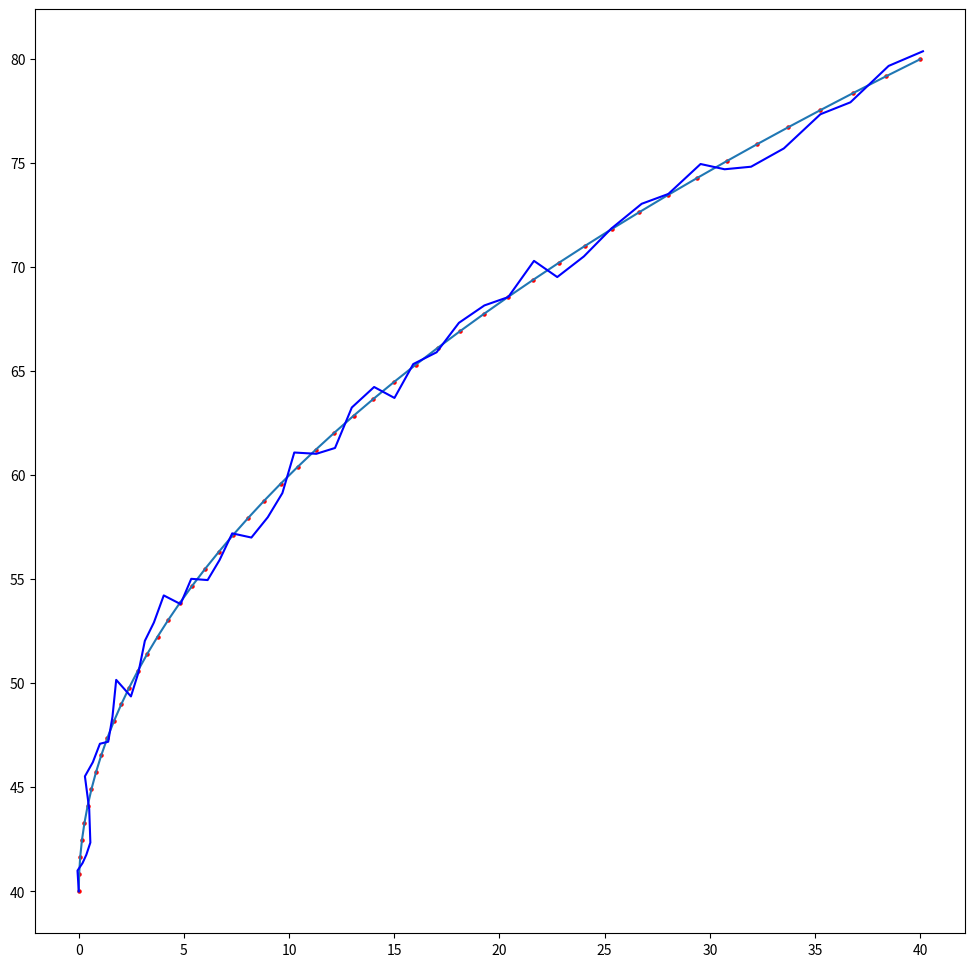

Reproduce this figure in Python.
import random
import numpy as np
import matplotlib.pyplot as plt
from cmath import exp

### preset point coordinate ###
ant_1 = np.array((0, 0))
ant_2 = np.array((10, 0))
ant_3 = np.array((20, 0))
ant_4 = np.array((30, 0))

pt_1 = np.array((25, 80)) # original pos



### figure initialization ###
colors = ['crimson', 'magenta', 'darkslateblue', 'violet', 'blue', 'steelblue', 'cyan', 'turquoise', 'lime', 'green', 'yellowgreen', 'yellow', 'gold', 'goldenrod', 'orangered', 'darkred', 'gray']



def generate_random_pt(centre, radius):
    new_pt = np.array((centre[0] + random.uniform(-radius,radius), centre[1] + random.uniform(-radius,radius)))
    return new_pt

def get_phasor(pt_tag):
    phasor = np.array((np.linalg.norm(pt_tag - ant_1), np.linalg.norm(pt_tag - ant_2), np.linalg.norm(pt_tag - ant_3), np.linalg.norm(pt_tag - ant_4)))
    return phasor

def phasor_normalized(phasor):
    phasor_temp = []
    for i in range(len(phasor)):
        phasor_temp.append(exp(-1j*(phasor[i] - phasor[0])))
    # phasor_normalized = np.matrix(phasor_temp) # matrix
    phasor_normalized = np.array(phasor_temp) # ndarray

    return phasor_normalized

# def cosine_similarity(complex_vec_1, complex_vec_2):
#     num = np.linalg.norm(np.dot(complex_vec_1, complex_vec_2.getH()))
#     den = np.linalg.norm(complex_vec_1) * np.linalg.norm(complex_vec_2)
#     return num / den

# another matching
def cosine_similarity(complex_vec_1, complex_vec_2):
    # num = np.linalg.norm(np.dot(complex_vec_1, complex_vec_2.getH()))
    num = np.linalg.norm(np.dot(complex_vec_1, complex_vec_2.conjugate().T)) # abs is same to norm
    # print(np.dot(complex_vec_1, complex_vec_2.conjugate().T), np.dot(complex_vec_1.conjugate().T, complex_vec_2)) # differnet in complex part, but same in norm/abs
    den = np.linalg.norm(complex_vec_1) * np.linalg.norm(complex_vec_2)
    return num / den

def plot_candidates(pt_current, raduis, num_circular_split):
    for i in range(num_circular_split):
        pt_temp = np.array((pt_current[0] + raduis * np.cos(i * 2 * np.pi / num_circular_split), pt_current[1] + raduis * np.sin(i * 2 * np.pi / num_circular_split)))
        plt.scatter(pt_temp[0], pt_temp[1], c=colors[i], s=200)
    plt.scatter(pt_current[0], pt_current[1], c=colors[16], s=200)

def candidate_generator(pt_current, pt_measured, raduis, num_circular_split):
    candidates = []
    result = []
    phasor_measured = get_phasor(pt_measured)

    for i in range(num_circular_split):
        # pt_temp = np.array((pt_current[0] + raduis * np.cos(i * 2 * np.pi / num_circular_split), pt_current[1] + raduis * np.sin(i * 2 * np.pi / num_circular_split))) # circulate

        # pt_temp = np.array((pt_current[0] + random.uniform(-raduis, raduis), pt_current[1] + random.uniform(-raduis, raduis))) # random
        pt_temp = generate_random_pt(pt_current, raduis) # random

        phasor_temp = get_phasor(pt_temp)
        sim_temp = cosine_similarity(phasor_normalized(phasor_measured), phasor_normalized(phasor_temp))
        
        candidates.append(pt_temp)
        result.append(sim_temp)
    
    # add itself as a candidate, other than the circle, totally 9 candidates
    pt_temp = pt_current
    phasor_temp = get_phasor(pt_temp)
    sim_temp = cosine_similarity(phasor_normalized(phasor_measured), phasor_normalized(phasor_temp))

    candidates.append(pt_temp)
    result.append(sim_temp)
    # print(result)

    # 1, only returning the candidate with the biggest similarity
    idx = result.index(max(result))
    # plt.scatter(pt_measured[0], pt_measured[1], c=colors[idx], s=5)
    return candidates[idx]


    # [not working well] 2, weighted sum of all 
    # result_normalize = [x / sum(result) for x in result]
    # pt_new = np.array((0, 0))
    # for i in range(len(result_normalize)):
    #     # print(candidates[i] * result_normalize[i])
    #     pt_new = pt_new + candidates[i] * result_normalize[i]
    # return pt_new


    # 3, weighted sum of outstanding some of them, by threshold (0.9, 0.95, etc.)
    # new_result = []
    # new_candidates = []
    # for i in range(len(result)):
    #     if result[i] > 0.95:
    #         new_result.append(result[i])
    #         new_candidates.append(candidates[i])

    # result_normalize = [x / sum(new_result) for x in new_result]
    # pt_new = np.array((0, 0))
    # for i in range(len(result_normalize)):
    #     # print(candidates[i] * result_normalize[i])
    #     pt_new = pt_new + new_candidates[i] * result_normalize[i]

    # return pt_new
    
    
    # 4, weighted sum of outstanding 2 some of them (preset number)
    # new_result = []
    # new_candidates = []
    # new_idx = []
    # for _ in range(2):
    #     max_result = max(result)
    #     idx = result.index(max_result)
    #     new_result.append(result[idx])
    #     new_candidates.append(candidates[idx])
    #     result[idx] = 0
    #     new_idx.append(idx)
    
    # # for temp_idx in new_idx:
    # #     plt.scatter(candidates[temp_idx][0], candidates[temp_idx][1], c=colors[temp_idx], s=400)

    # result_normalize = [x / sum(new_result) for x in new_result]
    # pt_new = np.array((0, 0))
    # for i in range(len(result_normalize)):
    #     # print(candidates[i] * result_normalize[i])
    #     pt_new = pt_new + new_candidates[i] * result_normalize[i]
    # # plt.scatter(pt_new[0], pt_new[1], c='red', s=20, label='synthesis')
    # return pt_new


    # 5, weighted sum of all, add some preset/heuristic factors on weights


def plot_hotspot():
    plt.figure(figsize=(8,8))
    plot_candidates(pt_1, 5, 16)

    for _ in range(5000):
        new_pt = generate_random_pt(pt_1, 5)
        # print(new_pt)
        candidate_generator(pt_1, new_pt, 5, 16)

    plt.show()
    # plt.savefig('25-80.png')



###### phasor differenciate ######

def candidate_generator_df(pt_current, pt_measured, raduis, num_circular_split):
    candidates = []
    result = []
    phasor_current = get_phasor(pt_current)
    phasor_measured = get_phasor(pt_measured)

    for i in range(num_circular_split):
        pt_temp = np.array((pt_current[0] + raduis * np.cos(i * 2 * np.pi / num_circular_split), pt_current[1] + raduis * np.sin(i * 2 * np.pi / num_circular_split)))
        phasor_temp = get_phasor(pt_temp)
        
        # sim_temp = cosine_similarity(phasor_normalized(phasor_measured), phasor_normalized(phasor_temp)) # direct distance/phase
        sim_temp = cosine_similarity(phasor_normalized(phasor_measured - phasor_current), phasor_normalized(phasor_temp - phasor_current)) # differenciate
        
        # print('-------------------------------')
        # print(phasor_current)

        candidates.append(pt_temp)
        result.append(sim_temp)
    
    # add itself as a candidate, other than the circle, totally 9 candidates
    pt_temp = pt_current
    phasor_temp = get_phasor(pt_temp)
    sim_temp = cosine_similarity(phasor_normalized(phasor_measured - phasor_current), phasor_normalized(phasor_temp - phasor_current))

    candidates.append(pt_temp)
    result.append(sim_temp)

    idx = result.index(max(result))
    # plt.scatter(pt_measured[0], pt_measured[1], c=colors[idx], s=5)
    return candidates[idx]

    
def plot_hotspot_df():
    plt.figure(figsize=(8,8))
    plot_candidates(pt_1, 5, 16)

    for _ in range(5000):
        new_pt = generate_random_pt(pt_1, 5)
        # print(new_pt)
        candidate_generator_df(pt_1, new_pt, 5, 16)
    
    plt.show()



###### complete simulation ######
def func(x):
    return x**2


def generate_trajectory():
    # generate a trajectory and sample at certain time-stamp
    # from (0, 40) to (40, 80)
    y = np.linspace(0, 40, 50) # len = 50, range = (0, 40)
    x = func(y) / 40
    return x, y + 40


def simulation_process():
    X, Y = generate_trajectory()
    plt.figure(figsize=(12,12))
    plt.plot(X, Y)
    plt.scatter(X, Y, c='red', s=5)
    current_pt = np.array((0, 40))

    x_set = [X[0]]
    y_set = [Y[0]]

    for i in range(len(X)-1):
        measure_pt = np.array((X[i+1], Y[i+1]))
        
        temp_pt = candidate_generator(current_pt, measure_pt, 2, 100)

        current_pt = temp_pt

        x_set.append(temp_pt[0])
        y_set.append(temp_pt[1])
        # plt.scatter(temp_pt[0], temp_pt[1], c='blue', s=5)

    plt.plot(x_set, y_set, c='blue')
    
    plt.show()


def synthesis_scope():
    plt.figure(figsize=(8,8))
    temp_pt = generate_random_pt(pt_1, 5)
    plt.scatter(temp_pt[0], temp_pt[1], c='blue', s=20, label='current ground truth')

    
    # candidate_generator(pt_1, temp_pt, 5, 16)
    # plt.legend()



if __name__ == '__main__':
    # plot_hotspot()

    # plot_hotspot_df()

    simulation_process()


    

 
    
    


"""
It can be seen that multiple of them approach to 0.99
[0.994074525122763, 0.9998240079916879, 0.9370650565663665, 0.7441692049198252, 0.592632403841898, 0.6532177701212211, 0.8721051411923184, 0.9953489177496571, 0.908985062713027]
candidates 1 2 8 have big values, but actually closer to candidate 1, candidate 2 has the biggest similarity
---if updated by direct replacement, candidate 2 will be chosen, [  3.53553391 103.53553391]
---if updated by synthesis, weighted sum as,
------synthesis all of them， [ 0.95284506 99.66851705]
------synthesis some bigger layer of them, distingush by threshold 0.9 [  3.1514341  100.30761284], or top 3 [  4.02254225 100.00529292]
---------why 3: 2 for mutual compensation, 1 for bias, seems to be the best
------synthesis with bonus 
Draw a hotspot graph, proofing the possibility is not equal to all candidates

Draw all the candidate, draw the complete curve plot on the complete simulation, inspect whether the strip-skipping effect will happen.

230612:
The 'Monte Carlo' version:
It seems better. However, the further distance will still influence the accuracy of the matching.
It can alleviate the strip-skipping effect to some degree, but still exist.
The parameter 'radius' should be big enough to cover the biggest speed of possible tag movement.
Use the best 2 of them and synthesis have a quite good performance. 
Searching space should be circle but not square.
Todo:
Number of candidates/particles.
Heuristic radius.
"""